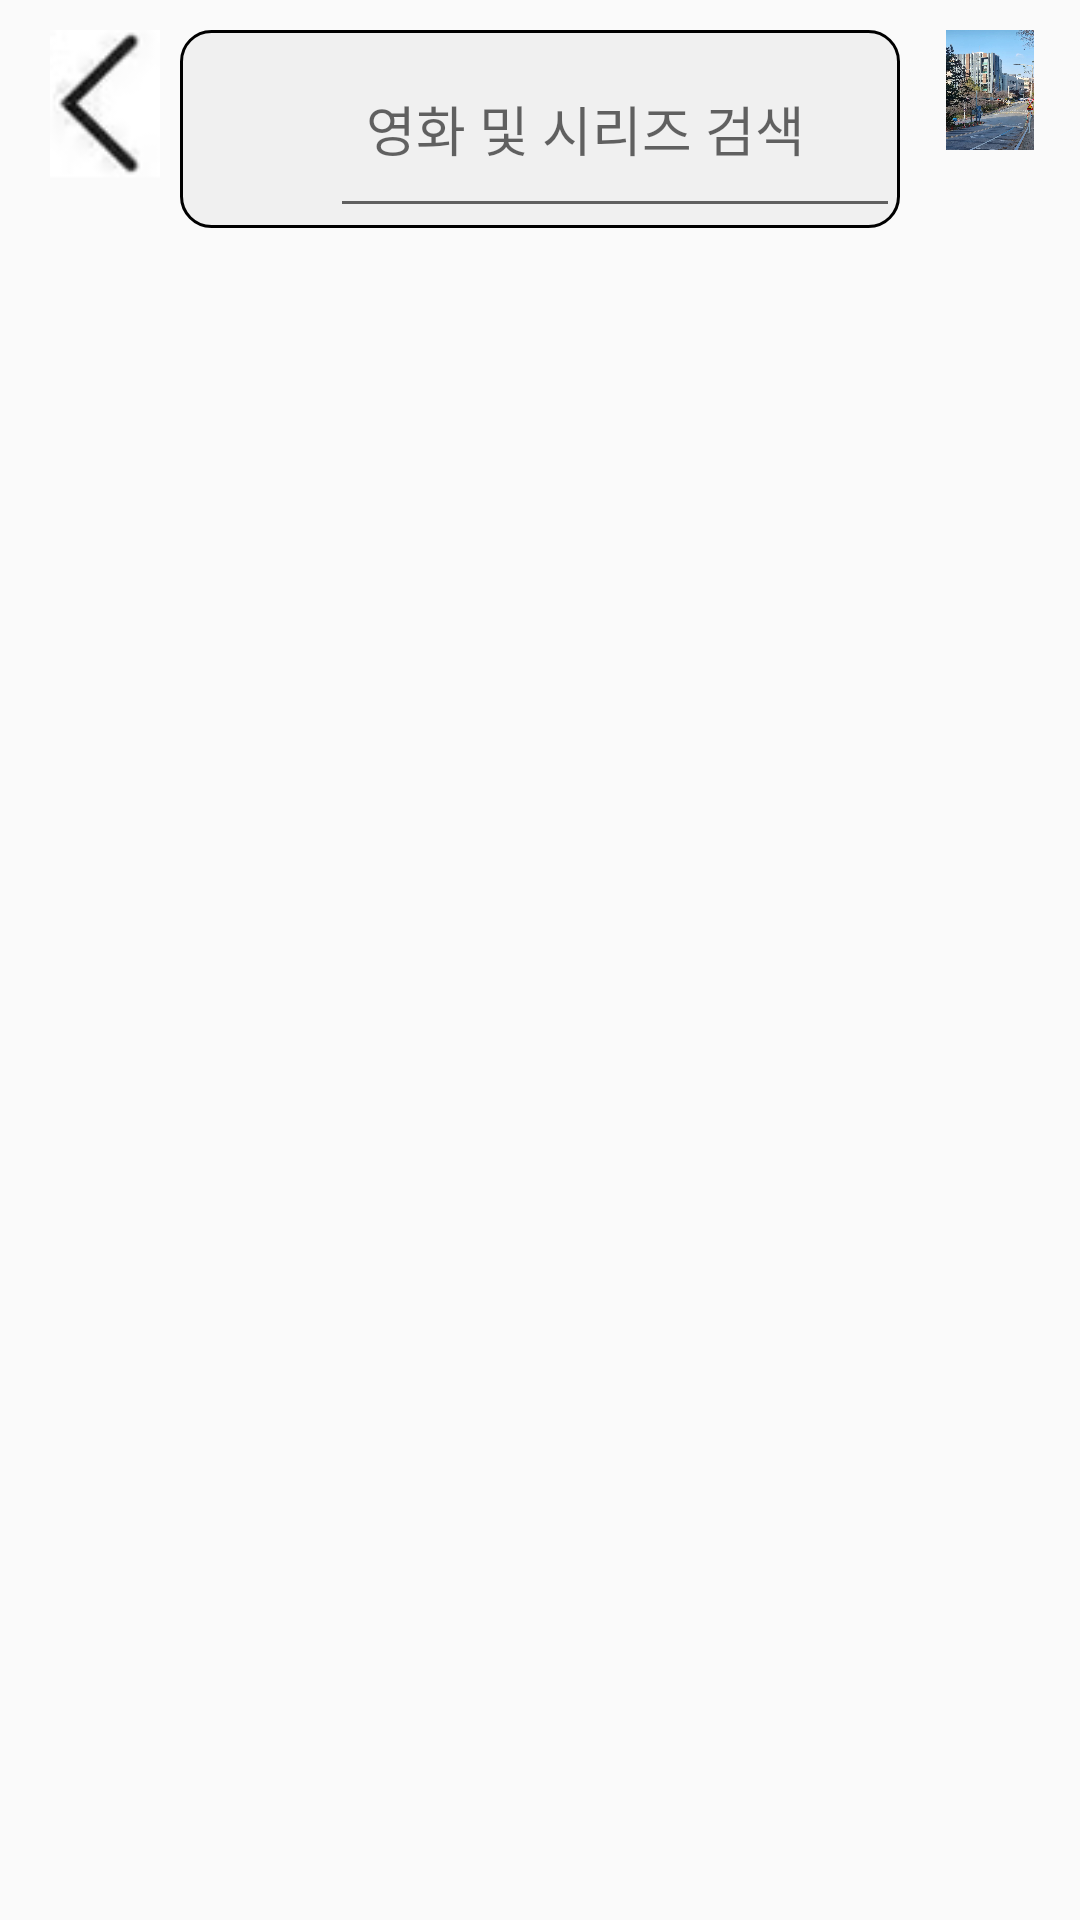

Write the Android layout XML for this screen, with the resource values it uses.
<!-- AndroidManifest.xml: application theme Theme.WaffleSeminar2024 -->
<!-- res/layout/fragment_search_result.xml -->
<?xml version="1.0" encoding="utf-8"?>
<androidx.constraintlayout.widget.ConstraintLayout xmlns:android="http://schemas.android.com/apk/res/android"
    android:layout_width="match_parent"
    android:layout_height="match_parent"
    xmlns:app="http://schemas.android.com/apk/res-auto"
    android:orientation="vertical"
    android:padding="10dp">

    <ImageView
        android:id="@+id/backButton"
        android:layout_width="50dp"
        android:layout_height="50dp"
        android:src="@drawable/back"
        app:layout_constraintStart_toStartOf="parent"
        app:layout_constraintTop_toTopOf="parent"/>
    <ImageView
        android:id="@+id/profileButton"
        android:layout_width="40dp"
        android:layout_height="40dp"
        android:src="@drawable/profile"
        app:layout_constraintEnd_toEndOf="parent"
        app:layout_constraintTop_toTopOf="parent"/>
    <LinearLayout
        android:id="@+id/searchLinearLayout"
        android:layout_width="match_parent"
        android:layout_height="wrap_content"
        app:layout_constraintTop_toTopOf="parent"
        app:layout_constraintStart_toStartOf="parent"
        app:layout_constraintEnd_toEndOf="parent"
        android:layout_marginHorizontal="50dp"
        android:gravity="center_vertical"
        android:orientation="horizontal"
        android:background="@drawable/search_linearlayout_background"
        android:clickable="true"
        android:focusable="true">
        <ImageView
            android:id="@+id/searchButton"
            android:layout_width="50dp"
            android:layout_height="50dp"
            android:text="Search"
            android:layout_gravity="center_vertical"
            android:padding="12dp"
            android:backgroundTint="?android:attr/colorAccent"
            android:textColor="@android:color/white"
            android:layout_marginBottom="16dp"
            android:src="@drawable/search"
            app:layout_constraintTop_toTopOf="parent"
            app:layout_constraintEnd_toStartOf="@id/searchEditText"/>

        <EditText
            android:id="@+id/searchEditText"
            android:layout_width="0dp"
            android:layout_height="match_parent"
            android:hint="영화 및 시리즈 검색"
            android:padding="12dp"
            android:layout_weight="1"
            android:layout_gravity="center_vertical"
            app:layout_constraintTop_toTopOf="parent"
            app:layout_constraintStart_toStartOf="parent"
            app:layout_constraintEnd_toEndOf="parent"
            android:inputType="text"
            android:imeOptions="actionSearch"/>
    </LinearLayout>

    <androidx.recyclerview.widget.RecyclerView
        android:id="@+id/searchResultRecyclerView"
        android:layout_width="match_parent"
        android:layout_height="0dp"
        android:layout_weight="1"
        android:scrollbars="vertical"
        app:layout_constraintTop_toBottomOf="@id/searchLinearLayout"
        app:layout_constraintStart_toStartOf="parent"
        app:layout_constraintEnd_toEndOf="parent"
        app:layout_constraintBottom_toBottomOf="parent"/>


</androidx.constraintlayout.widget.ConstraintLayout>
<!-- resources referenced by this layout -->
<resources>
  <!-- drawable back: png bitmap (drawable, 2719 bytes) -->
  <!-- drawable profile: jpg bitmap (drawable, 521622 bytes) -->
  <!-- drawable search_linearlayout_background (drawable) -->
  <shape xmlns:android="http://schemas.android.com/apk/res/android">
      <solid android:color="#F0F0F0" />
      <corners android:radius="10dp" />
      <stroke android:width="1dp" android:color="#000000" />
  </shape>
  <style name="Theme.WaffleSeminar2024" parent="Base.Theme.WaffleSeminar2024">
      </style>
  <style name="Base.Theme.WaffleSeminar2024" parent="Theme.AppCompat.Light.NoActionBar">
          <item name="windowActionBar">false</item>
          <item name="windowNoTitle">true</item>
      </style>
</resources>
